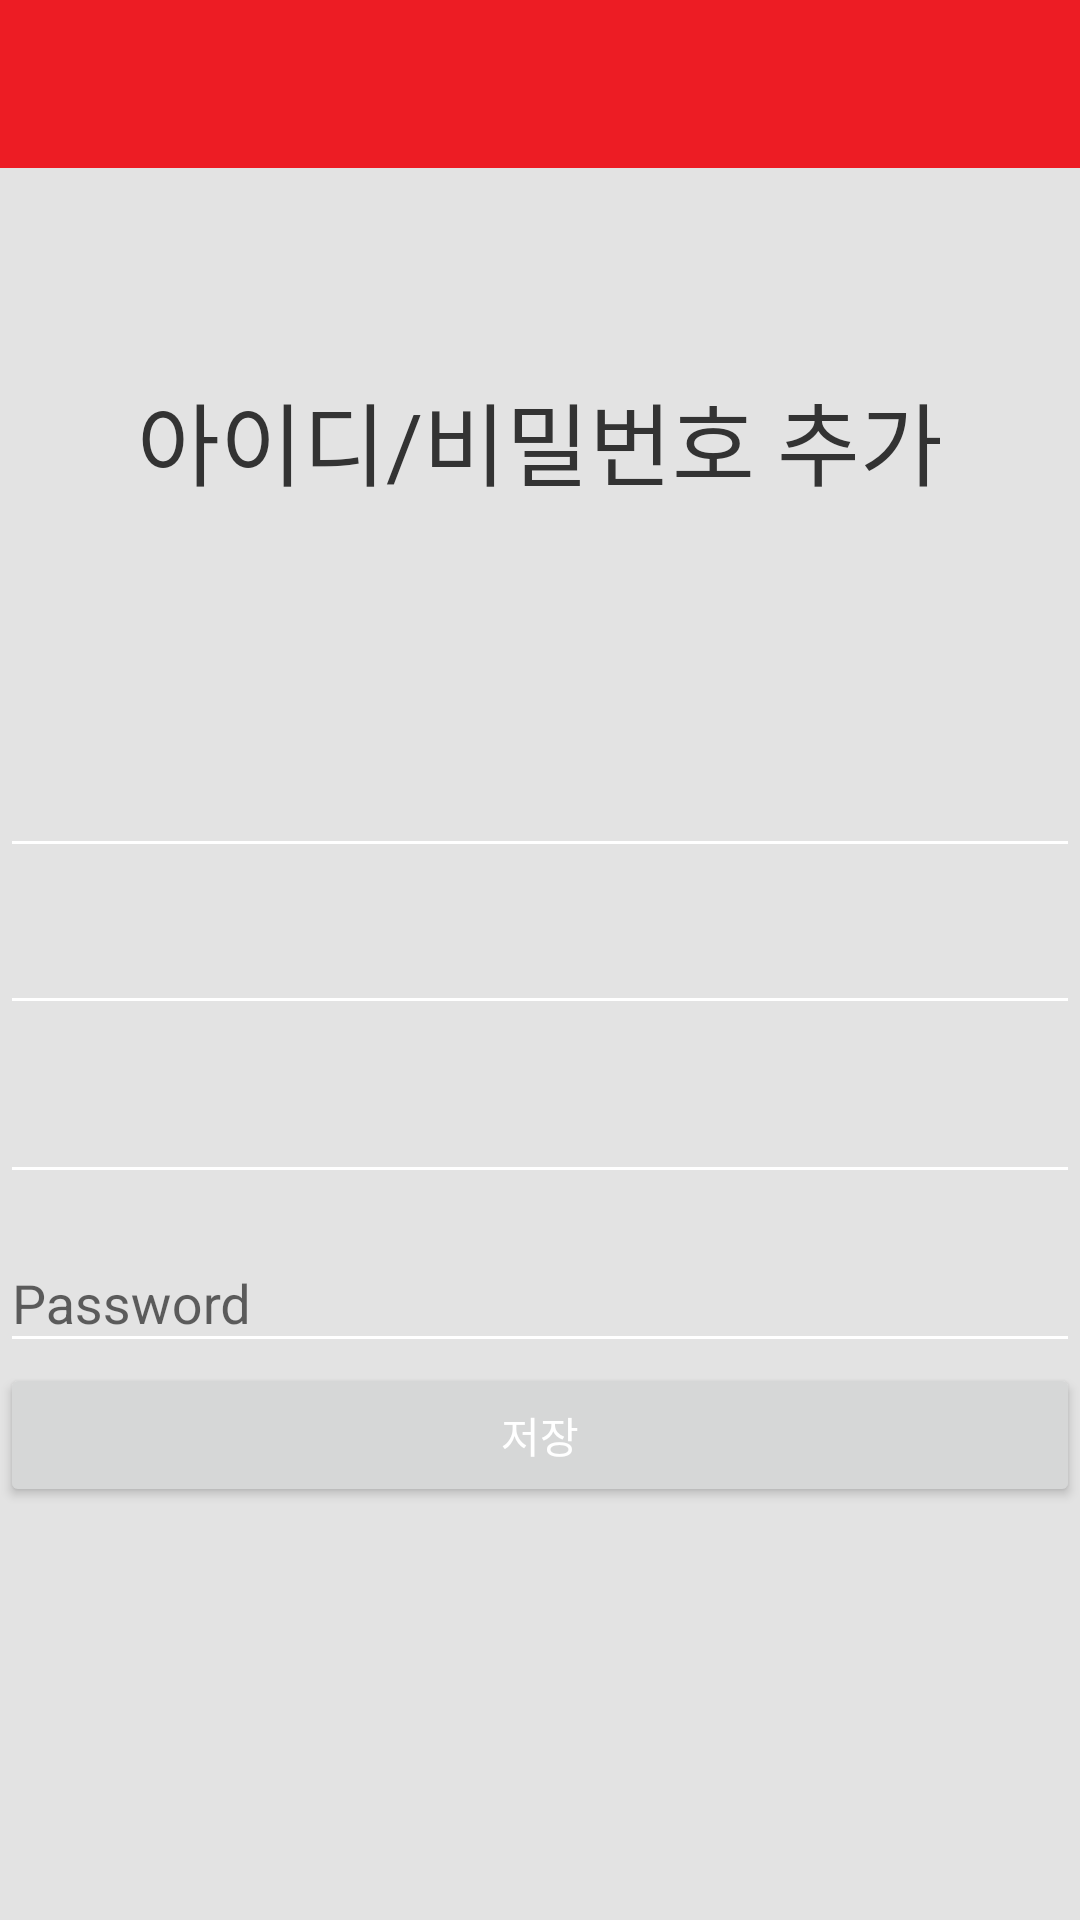

Layout XML and referenced resources for this Android screen:
<!-- AndroidManifest.xml: activity theme AppTheme -->
<!-- res/layout/activity_add_account.xml -->
<?xml version="1.0" encoding="utf-8"?>
<LinearLayout xmlns:android="http://schemas.android.com/apk/res/android"
    android:background="#e3e3e3"
    android:orientation="vertical"
    android:layout_width="match_parent"
    android:layout_height="match_parent"
    >


    <android.support.v7.widget.Toolbar
        android:id="@+id/toolbar"
        android:layout_width="match_parent"
        android:layout_height="?attr/actionBarSize"
        android:background="?attr/colorPrimary"/>


    <RelativeLayout
        android:layout_width="match_parent"
        android:layout_height="wrap_content"
        android:layout_weight="0.5"
        android:orientation="vertical">

        <TextView
            android:layout_width="match_parent"
            android:layout_height="wrap_content"
            android:layout_centerInParent="true"
            android:gravity="center"
            android:text="아이디/비밀번호 추가"
            android:textSize="30sp"
            android:textColor="#333333"
            />


    </RelativeLayout>

    <LinearLayout
        android:layout_width="match_parent"
        android:layout_height="wrap_content"
        android:layout_weight="0.5"
        android:orientation="vertical">

        <android.support.design.widget.TextInputLayout
            android:id="@+id/sitenameWrapper"
            android:layout_width="match_parent"
            android:layout_height="wrap_content">

            <EditText
                android:layout_width="match_parent"
                android:layout_height="wrap_content"
                android:inputType="text"/>

        </android.support.design.widget.TextInputLayout>

        <android.support.design.widget.TextInputLayout
            android:id="@+id/urlWrapper"
            android:layout_width="match_parent"
            android:layout_height="wrap_content"
            android:layout_below="@id/sitenameWrapper">

            <EditText
                android:layout_width="match_parent"
                android:layout_height="wrap_content"
                android:inputType="text"/>

        </android.support.design.widget.TextInputLayout>


        <android.support.design.widget.TextInputLayout
            android:id="@+id/idWrapper"
            android:layout_width="match_parent"
            android:layout_height="wrap_content"
            android:layout_below="@id/urlWrapper"
            android:layout_marginTop="4dp">

        <EditText

            android:layout_width="match_parent"
            android:layout_height="wrap_content"
            android:inputType="text"/>

        </android.support.design.widget.TextInputLayout>

        <android.support.design.widget.TextInputLayout
            android:id="@+id/pwWrapper"
            android:layout_width="match_parent"
            android:layout_height="wrap_content"
            android:layout_below="@id/idWrapper"
            android:layout_marginTop="4dp">

            <EditText

                android:layout_width="match_parent"
                android:layout_height="wrap_content"
                android:inputType="textPassword"
                android:hint="Password"/>

        </android.support.design.widget.TextInputLayout>

        <Button
            android:layout_width="match_parent"
            android:layout_height="wrap_content"
            android:text="저장"
            android:onClick="onSaveClicked" />

    </LinearLayout>

</LinearLayout>
<!-- resources referenced by this layout -->
<resources>
  <style name="AppTheme" parent="Theme.AppCompat.Light.NoActionBar">
          
  
          <item name="colorPrimary">@color/my_primary</item>
          
          <item name="colorPrimaryDark">@color/my_primary_dark</item>
          
          <item name="colorAccent">@color/my_accent</item>
          
          <item name="android:textColorPrimary">@color/my_primary_text</item>
          
          <item name="android:textColorSecondary">@color/my_secondary_text</item>
          <item name="android:windowBackground">@color/window_background</item>
  
      </style>
  <color name="my_primary">#ED1C24</color>
  <color name="my_primary_dark">#CC0000</color>
  <color name="my_accent">#ED1C24</color>
  <color name="my_primary_text">#ffffff</color>
  <color name="my_secondary_text">#ffffff</color>
  <color name="window_background">#FFFFFF</color>
</resources>
